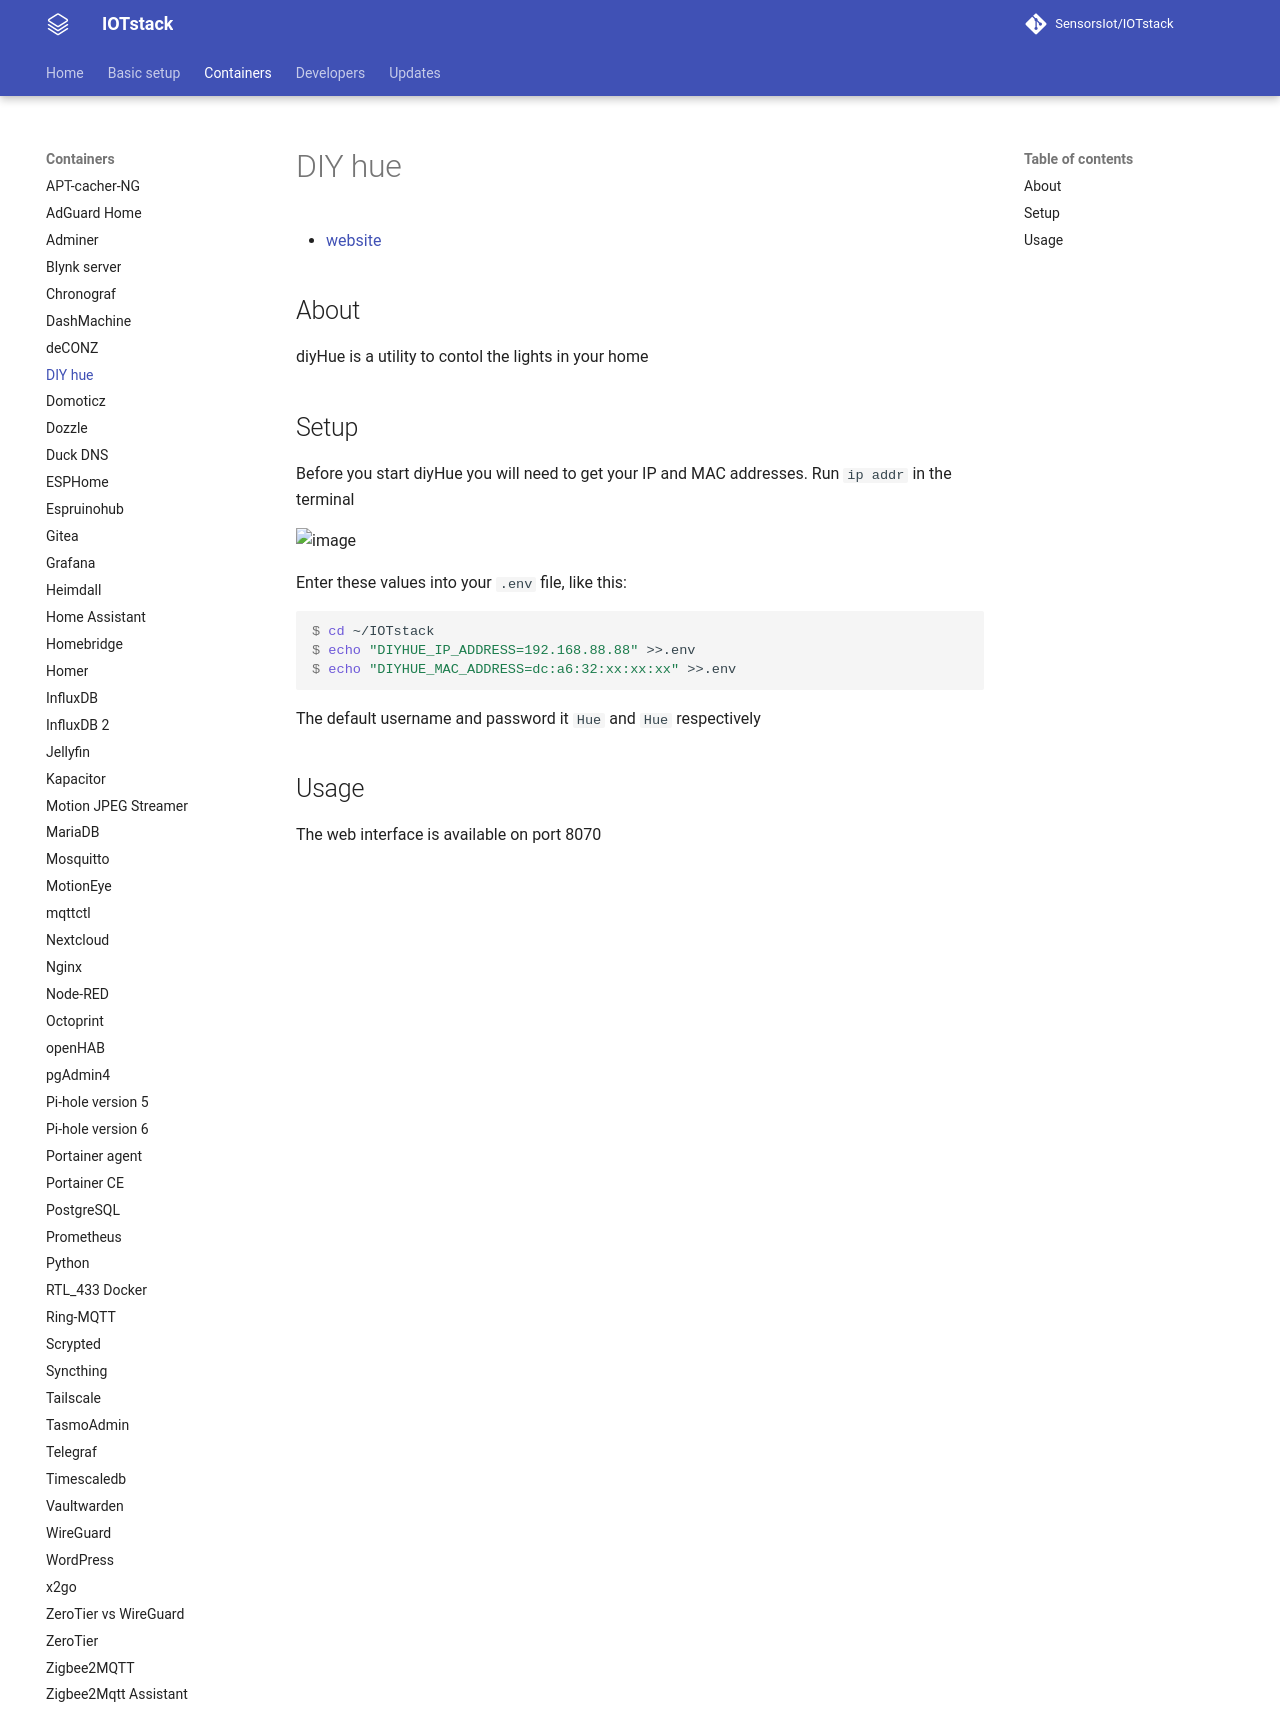

repository: SensorsIot/IOTstack · page: Containers/DiyHue/index.html · generator: mkdocs

# DIY hue
* [website](https://diyhue.org/getting-started/)

## About

diyHue is a utility to contol the lights in your home

## Setup

Before you start diyHue you will need to get your IP and MAC addresses. Run `ip addr` in the terminal

![image](https://user-images.githubusercontent.com/46672225/69816794-c2c24400-1201-11ea-9d97-e8e03b98d9f4.png)

Enter these values into your `.env` file, like this:

``` console
$ cd ~/IOTstack
$ echo "DIYHUE_IP_ADDRESS=192.168.88.88" >>.env
$ echo "DIYHUE_MAC_ADDRESS=dc:a6:32:xx:xx:xx" >>.env
```

The default username and password it `Hue` and `Hue` respectively 

## Usage

The web interface is available on port 8070
